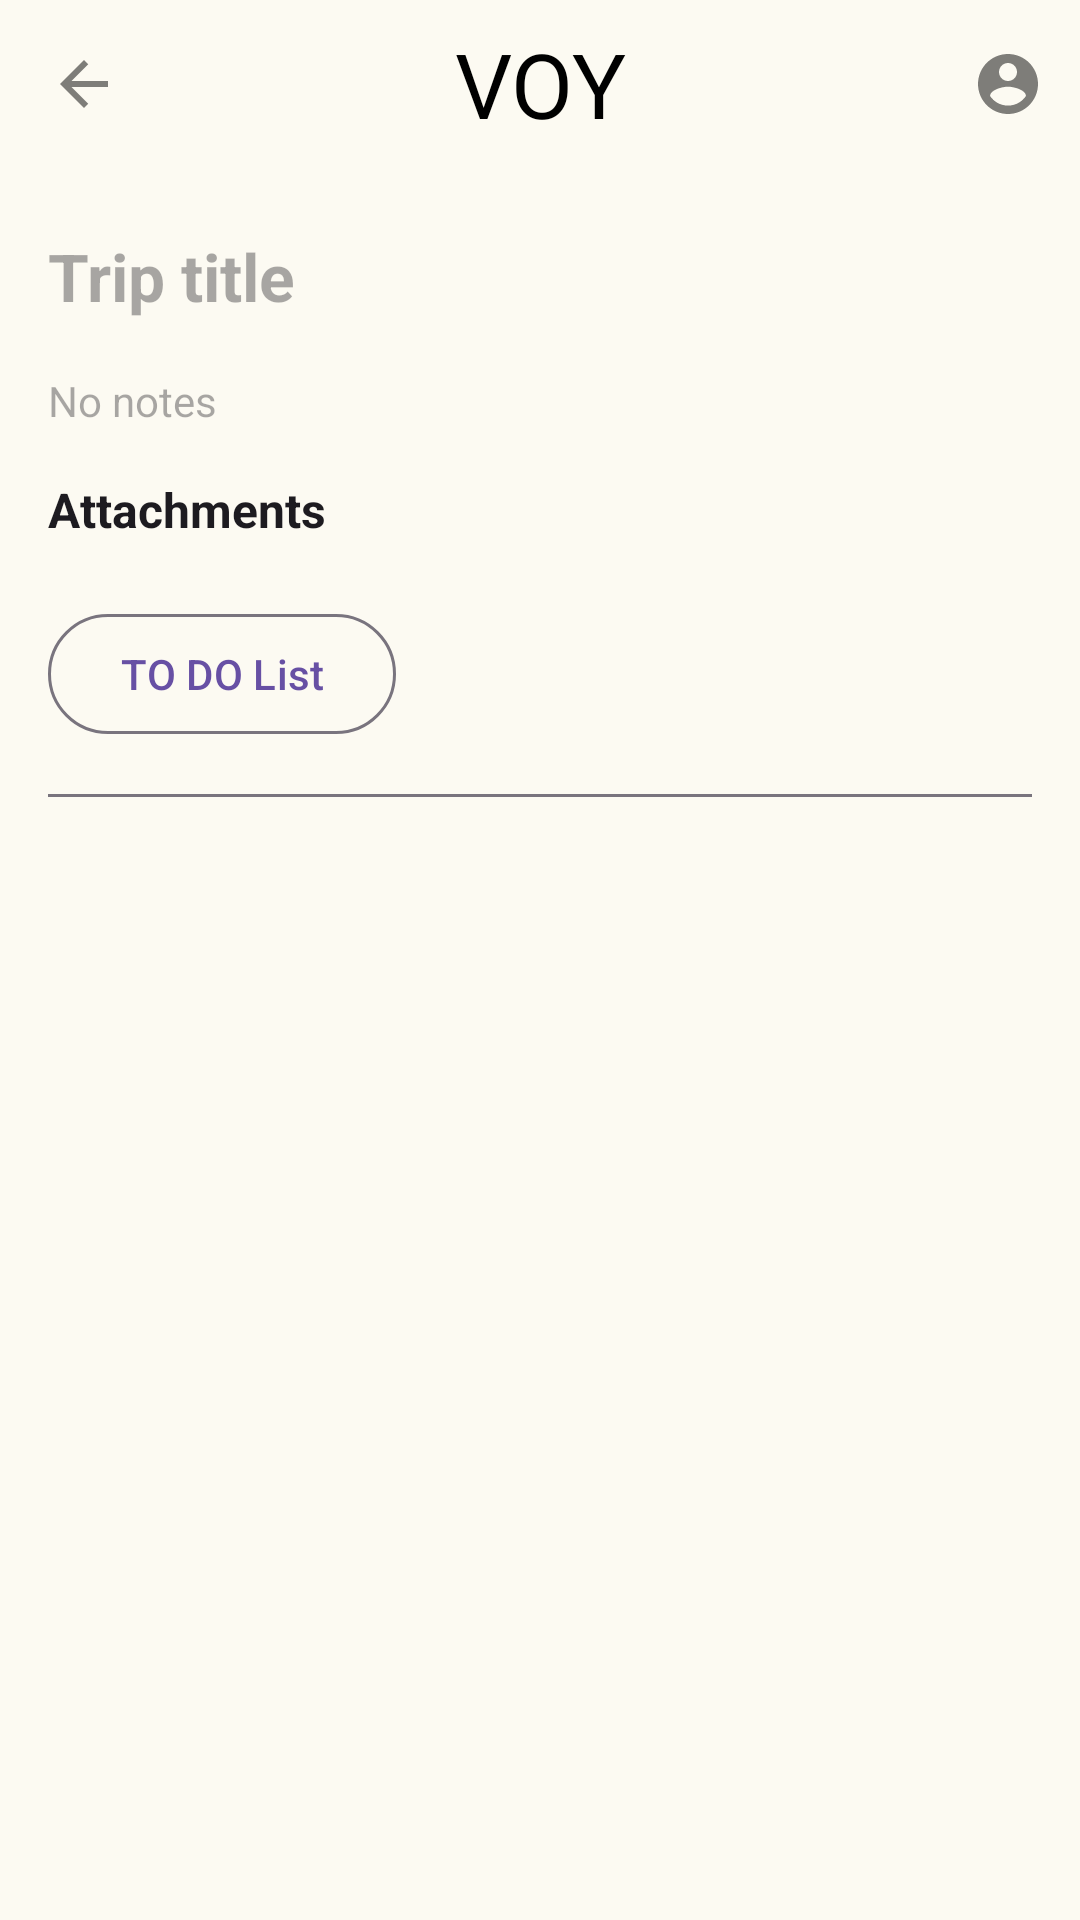

Write the Android layout XML for this screen, with the resource values it uses.
<!-- AndroidManifest.xml: application theme Theme.VOY -->
<!-- res/layout/activity_travel.xml -->
<?xml version="1.0" encoding="utf-8"?>
<androidx.coordinatorlayout.widget.CoordinatorLayout
    xmlns:android="http://schemas.android.com/apk/res/android"
    xmlns:app="http://schemas.android.com/apk/res-auto"
    android:background="@drawable/main_background"
    android:layout_width="match_parent"
    android:layout_height="match_parent">

    <com.google.android.material.appbar.MaterialToolbar
        android:id="@+id/headerToolbarTravel"
        android:layout_width="match_parent"
        android:layout_height="56dp"
        android:background="@android:color/transparent"
        android:elevation="6dp"
        app:title="VOY"
        app:titleCentered="true"
        app:titleTextAppearance="@style/HeaderTitleStyle"
        app:navigationIcon="@drawable/baseline_arrow_back_24"
        app:navigationContentDescription="Go back to main page"
        app:menu="@menu/travel_menu" />

    <LinearLayout
        android:layout_width="match_parent"
        android:layout_height="match_parent"
        android:layout_marginTop="56dp"
        android:orientation="vertical">

        <LinearLayout
            android:id="@+id/titleRow"
            android:layout_width="match_parent"
            android:layout_height="wrap_content"
            android:layout_marginHorizontal="16dp"
            android:layout_marginTop="12dp"
            android:orientation="horizontal"
            android:gravity="center_vertical">

            <TextView
                android:id="@+id/tvTripTitle"
                android:layout_width="0dp"
                android:layout_height="wrap_content"
                android:layout_weight="1"
                android:textSize="22sp"
                android:textStyle="bold"
                android:textColor="?attr/colorOnBackground"
                android:hint="Trip title"
                android:ellipsize="end"
                android:maxLines="1" />

            <com.google.android.material.textfield.TextInputLayout
                android:id="@+id/tilTripTitle"
                style="@style/Widget.Material3.TextInputLayout.FilledBox.Dense"
                android:layout_width="0dp"
                android:layout_height="wrap_content"
                android:layout_weight="1"
                android:hint="Trip title"
                android:visibility="gone">

                <com.google.android.material.textfield.TextInputEditText
                    android:id="@+id/etTripTitle"
                    android:layout_width="match_parent"
                    android:layout_height="wrap_content"
                    android:maxLines="1"
                    android:singleLine="true"
                    android:inputType="textCapWords" />
            </com.google.android.material.textfield.TextInputLayout>

            <com.google.android.material.button.MaterialButton
                android:id="@+id/btnEditTrip"
                style="?attr/materialIconButtonStyle"
                android:layout_width="48dp"
                android:layout_height="48dp"
                android:layout_marginStart="10dp"
                app:icon="@drawable/baseline_edit_24" />

            <com.google.android.material.button.MaterialButton
                android:id="@+id/btnSaveTripTitle"
                android:layout_width="48dp"
                android:layout_height="48dp"
                android:layout_marginStart="10dp"
                android:visibility="gone"
                app:icon="@drawable/baseline_check_24" />

        </LinearLayout>

        <TextView
            android:id="@+id/tvNotes"
            android:layout_width="match_parent"
            android:layout_height="wrap_content"
            android:layout_marginHorizontal="16dp"
            android:layout_marginTop="8dp"
            android:textSize="14sp"
            android:textColor="?attr/colorOnSurfaceVariant"
            android:hint="No notes" />

        <com.google.android.material.textfield.TextInputLayout
            android:id="@+id/tilNotes"
            style="@style/Widget.Material3.TextInputLayout.FilledBox.Dense"
            android:layout_width="match_parent"
            android:layout_height="wrap_content"
            android:layout_marginHorizontal="16dp"
            android:layout_marginTop="8dp"
            android:hint="Notes"
            android:visibility="gone">

            <com.google.android.material.textfield.TextInputEditText
                android:id="@+id/etNotes"
                android:layout_width="match_parent"
                android:layout_height="wrap_content"
                android:minLines="3"
                android:maxLines="6"
                android:inputType="textMultiLine|textCapSentences" />
        </com.google.android.material.textfield.TextInputLayout>


        <LinearLayout
            android:id="@+id/attachmentsSection"
            android:layout_width="match_parent"
            android:layout_height="wrap_content"
            android:layout_marginHorizontal="16dp"
            android:layout_marginTop="16dp"
            android:orientation="vertical">

            <LinearLayout
                android:layout_width="match_parent"
                android:layout_height="wrap_content"
                android:orientation="horizontal"
                android:gravity="center_vertical">

                <TextView
                    android:layout_width="0dp"
                    android:layout_height="wrap_content"
                    android:layout_weight="1"
                    android:text="Attachments"
                    android:textSize="16sp"
                    android:textStyle="bold"
                    android:textColor="?attr/colorOnBackground" />

                <com.google.android.material.button.MaterialButton
                    android:id="@+id/btnAddAttachment"
                    style="?attr/materialIconButtonStyle"
                    android:layout_width="40dp"
                    android:layout_height="40dp"
                    android:visibility="gone"
                    app:icon="@android:drawable/ic_input_add"
                    app:iconSize="20dp" />

            </LinearLayout>

            <androidx.recyclerview.widget.RecyclerView
                android:id="@+id/recyclerAttachments"
                android:layout_width="match_parent"
                android:layout_height="wrap_content"
                android:nestedScrollingEnabled="false"
                android:layout_marginTop="8dp" />
        </LinearLayout>
        <LinearLayout
            android:layout_width="match_parent"
            android:layout_height="wrap_content"
            android:layout_marginHorizontal="16dp"
            android:layout_marginTop="12dp"
            android:orientation="horizontal"
            android:gravity="center_vertical">

            <com.google.android.material.button.MaterialButton
                android:id="@+id/btnToDoList"
                style="@style/Widget.Material3.Button.OutlinedButton"
                android:layout_width="wrap_content"
                android:layout_height="wrap_content"
                android:text="TO DO List"
                app:iconGravity="textStart" />

        </LinearLayout>
        <View
            android:layout_width="match_parent"
            android:layout_height="1dp"
            android:layout_marginHorizontal="16dp"
            android:layout_marginTop="16dp"
            android:background="?attr/colorOutline" />

        <HorizontalScrollView
            android:id="@+id/chapterScrollView"
            android:layout_width="match_parent"
            android:layout_height="wrap_content"
            android:scrollbars="none"
            android:paddingHorizontal="12dp"
            android:paddingVertical="8dp">

            <LinearLayout
                android:id="@+id/chapterContainer"
                android:layout_width="wrap_content"
                android:layout_height="wrap_content"
                android:orientation="horizontal"
                android:gravity="center_vertical" />
        </HorizontalScrollView>

        <androidx.recyclerview.widget.RecyclerView
            android:id="@+id/recyclerViewTripItems"
            android:layout_width="match_parent"
            android:layout_height="0dp"
            android:layout_weight="1"
            android:clipToPadding="false"
            android:paddingBottom="16dp" />

    </LinearLayout>

</androidx.coordinatorlayout.widget.CoordinatorLayout>
<!-- resources referenced by this layout -->
<resources>
  <!-- drawable baseline_arrow_back_24 (drawable) -->
  <vector xmlns:android="http://schemas.android.com/apk/res/android" android:alpha="0.5" android:autoMirrored="true" android:height="24dp" android:tint="#000000" android:viewportHeight="24" android:viewportWidth="24" android:width="24dp">
        
      <path android:fillColor="@android:color/white" android:pathData="M20,11H7.83l5.59,-5.59L12,4l-8,8 8,8 1.41,-1.41L7.83,13H20v-2z"/>
      
  </vector>
  <!-- drawable baseline_check_24 (drawable) -->
  <vector xmlns:android="http://schemas.android.com/apk/res/android" android:alpha="0.5" android:height="24dp" android:tint="#000000" android:viewportHeight="24" android:viewportWidth="24" android:width="24dp">
        
      <path android:fillColor="@android:color/white" android:pathData="M9,16.17L4.83,12l-1.42,1.41L9,19 21,7l-1.41,-1.41z"/>
      
  </vector>
  <!-- drawable main_background (drawable) -->
  <shape xmlns:android="http://schemas.android.com/apk/res/android">
      <solid android:color="#FCFAF2" />
  </shape>
  <style name="HeaderTitleStyle" parent="TextAppearance.AppCompat.Large">
          <item name="android:fontFamily">@font/prop_single</item>
          <item name="android:textColor">@android:color/black</item>
          <item name="android:textSize">30sp</item>
      </style>
  <style name="Theme.VOY" parent="Base.Theme.VOY" />
  <style name="Base.Theme.VOY" parent="Theme.Material3.DayNight.NoActionBar">
          
          
  
      </style>
</resources>
